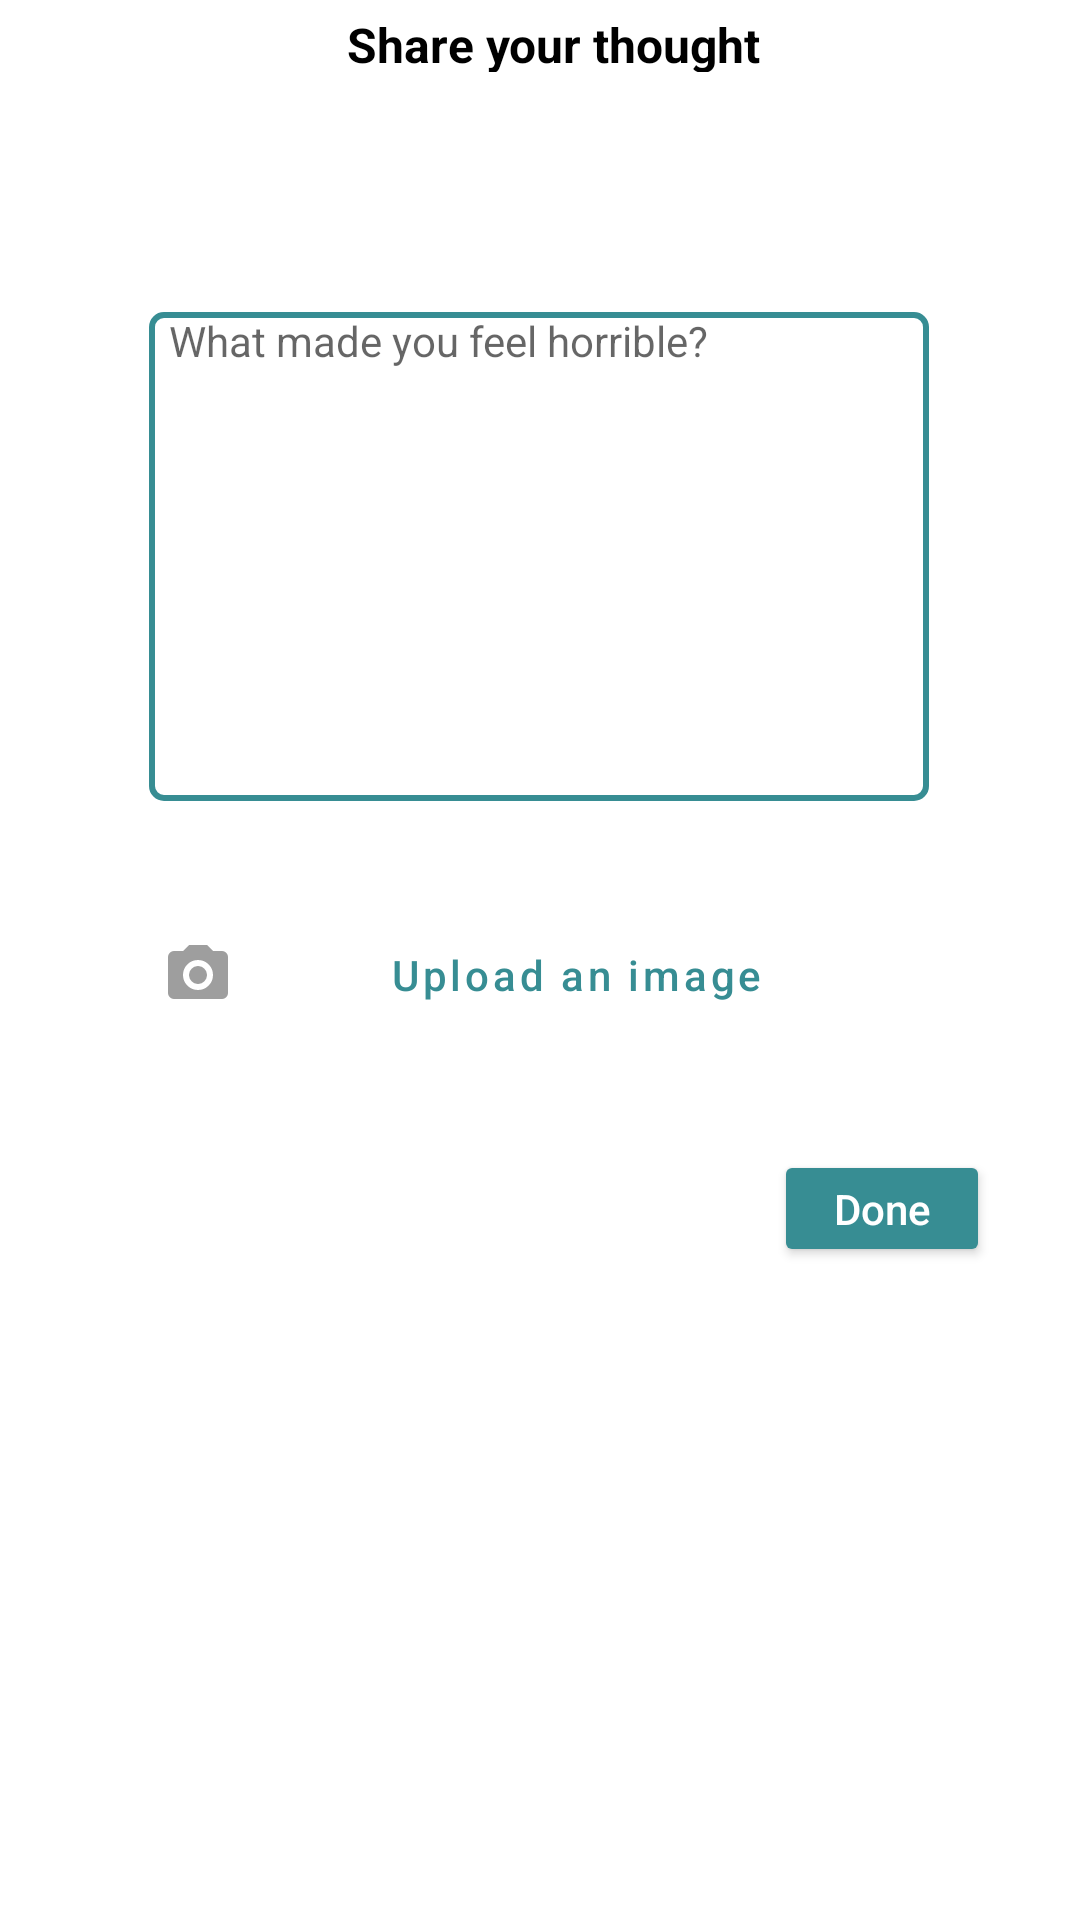

This screen was rendered from an Android layout file. Write that file and the resources it references.
<!-- AndroidManifest.xml: application theme Theme.MoodTracker -->
<!-- res/layout/strong_feelings_input.xml -->
<?xml version="1.0" encoding="utf-8"?>
<androidx.constraintlayout.widget.ConstraintLayout xmlns:android="http://schemas.android.com/apk/res/android"
    xmlns:app="http://schemas.android.com/apk/res-auto"
    xmlns:tools="http://schemas.android.com/tools"
    android:id="@+id/uploadImageBtn"
    android:layout_width="match_parent"
    android:layout_height="750dp">

    <TextView
        android:id="@+id/textView"
        android:layout_width="159dp"
        android:layout_height="20dp"
        android:layout_marginTop="4dp"
        android:text="Share your thought"
        android:textColor="@color/black"
        android:textSize="16sp"
        android:textStyle="bold"
        app:layout_constraintEnd_toEndOf="parent"
        app:layout_constraintHorizontal_bias="0.575"
        app:layout_constraintStart_toStartOf="parent"
        app:layout_constraintTop_toTopOf="parent" />

    <ImageView
        android:id="@+id/imageView"
        android:layout_width="44dp"
        android:layout_height="wrap_content"
        android:layout_gravity="start"
        android:layout_marginStart="4dp"
        android:layout_marginTop="4dp"
        android:contentDescription="TODO"
        android:src="@drawable/chevron_left"
        app:layout_constraintStart_toStartOf="parent"
        app:layout_constraintTop_toTopOf="parent">
    </ImageView>


    <EditText
        android:id="@+id/editTextTextMultiLine"
        android:layout_width="260dp"
        android:layout_height="163dp"
        android:background="@drawable/my_border"
        android:ems="10"
        android:gravity="start|top"
        android:hint="  What made you feel horrible?"
        android:inputType="textMultiLine"
        android:textSize="14sp"
        app:layout_constraintBottom_toBottomOf="parent"
        app:layout_constraintEnd_toEndOf="parent"
        app:layout_constraintHorizontal_bias="0.496"
        app:layout_constraintStart_toStartOf="parent"
        app:layout_constraintTop_toTopOf="parent"
        app:layout_constraintVertical_bias="0.218" />

    <ImageButton
        android:id="@+id/cry_btn"
        android:layout_width="70dp"
        android:layout_height="70dp"
        android:layout_marginBottom="620dp"
        android:background="@null"
        android:contentDescription="@string/todo"
        android:src="@drawable/emoticon_cry_btn"
        app:layout_constraintBottom_toBottomOf="parent"
        app:layout_constraintEnd_toEndOf="parent"
        app:layout_constraintHorizontal_bias="0.498"
        app:layout_constraintStart_toStartOf="parent" />

    <LinearLayout
        android:layout_width="256dp"
        android:layout_height="42dp"
        android:layout_marginTop="304dp"
        android:gravity="center_horizontal"
        android:orientation="horizontal"
        app:layout_constraintEnd_toEndOf="parent"
        app:layout_constraintHorizontal_bias="0.49"
        app:layout_constraintStart_toStartOf="parent"
        app:layout_constraintTop_toTopOf="parent">

        <ImageView
            android:layout_width="wrap_content"
            android:layout_height="match_parent"
            android:layout_margin="3dp"
            android:layout_marginTop="480dp"
            android:contentDescription="@string/todo"
            android:gravity="center"
            android:src="@drawable/camera"
            app:layout_constraintEnd_toEndOf="parent"
            app:layout_constraintHorizontal_bias="0.193"
            app:layout_constraintStart_toStartOf="parent"
            app:layout_constraintTop_toTopOf="parent" />


        <Button
            android:id="@+id/upload_img_btn"
            style="@style/Widget.MaterialComponents.Button.OutlinedButton.Icon"
            android:layout_width="match_parent"
            android:layout_height="match_parent"
            android:text="Upload an image"
            android:textAllCaps="false"
            app:layout_constraintBottom_toBottomOf="parent"
            app:layout_constraintEnd_toEndOf="parent"
            app:layout_constraintHorizontal_bias="0.866"
            app:layout_constraintStart_toStartOf="parent"
            app:layout_constraintTop_toTopOf="parent"
            app:layout_constraintVertical_bias="0.876"
            tools:ignore="TouchTargetSizeCheck" />


    </LinearLayout>

    <Button
        android:id="@+id/done_btn"
        android:layout_width="72dp"
        android:layout_height="39dp"
        android:backgroundTint="@color/Primary"
        android:text="Done"
        android:textAllCaps="false"
        android:textColor="@color/white"
        app:layout_constraintBottom_toBottomOf="parent"
        app:layout_constraintEnd_toEndOf="parent"
        app:layout_constraintHorizontal_bias="0.896"
        app:layout_constraintStart_toStartOf="parent"
        app:layout_constraintTop_toTopOf="parent"
        app:layout_constraintVertical_bias="0.638"
        tools:ignore="TouchTargetSizeCheck" />


</androidx.constraintlayout.widget.ConstraintLayout>
<!-- resources referenced by this layout -->
<resources>
  <color name="Primary">#FF378d93</color>
  <color name="black">#FF000000</color>
  <color name="white">#FFFFFFFF</color>
      #6EB2E5
  <!-- drawable camera (drawable) -->
  <vector xmlns:android="http://schemas.android.com/apk/res/android"
      android:height="24dp"
      android:width="24dp"
      android:viewportWidth="24"
      android:viewportHeight="24">
      <path android:fillColor="@color/surface_disabled" android:pathData="M4,4H7L9,2H15L17,4H20A2,2 0 0,1 22,6V18A2,2 0 0,1 20,20H4A2,2 0 0,1 2,18V6A2,2 0 0,1 4,4M12,7A5,5 0 0,0 7,12A5,5 0 0,0 12,17A5,5 0 0,0 17,12A5,5 0 0,0 12,7M12,9A3,3 0 0,1 15,12A3,3 0 0,1 12,15A3,3 0 0,1 9,12A3,3 0 0,1 12,9Z" />
  </vector>
  <!-- drawable my_border (drawable) -->
  <?xml version="1.0" encoding="utf-8"?>
  <shape xmlns:android="http://schemas.android.com/apk/res/android"
      android:shape="rectangle" >
  
      
      <solid
          android:color="@color/white" >
      </solid>
  
      
      <stroke
          android:width="2dp"
          android:color="@color/Primary" >
      </stroke>
  
      
      <corners
          android:radius="4dp"   >
      </corners>
  
  </shape>
  <string name="todo">TODO</string>
  <style name="Theme.MoodTracker" parent="Theme.MaterialComponents.DayNight.DarkActionBar">
          
          <item name="colorPrimary">@color/Primary</item>
          <item name="colorPrimaryVariant">@color/Primary_dark</item>
          <item name="colorOnPrimary">@color/white</item>
          
          <item name="colorSecondary">@color/Primary</item>
          <item name="colorSecondaryVariant">@color/Primary_dark</item>
          <item name="colorOnSecondary">@color/white</item>
          
          <item name="android:statusBarColor" tools:targetApi="l">?attr/colorPrimaryVariant</item>
          
      </style>
  <color name="surface_disabled">#9E9E9E</color>
  <color name="Primary_dark">#FF245d61</color>
</resources>
